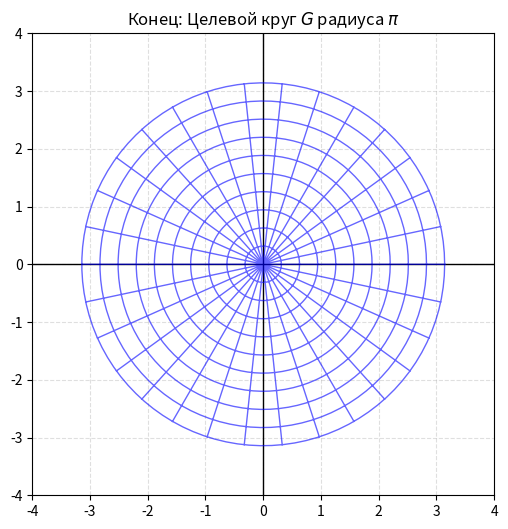

The matplotlib source for this figure:
import numpy as np
import matplotlib.pyplot as plt
from matplotlib.animation import FuncAnimation, PillowWriter
import os

os.makedirs("output/img", exist_ok=True)
os.makedirs("output/gif", exist_ok=True)

def get_grid_points():
    """
    Создает сетку точек в Единичном круге K.
    Используем полярную сетку для красивых линий сетки.
    """

    rs = np.linspace(0.1, 1.0, 10)  # Радиусы от 0.1 до 1.0
    thetas = np.linspace(0, 2 * np.pi, 30, endpoint=False)  # Углы от 0 до 2pi

    lines = []

    # 1. Радиальные линии (лучи)
    for t in thetas:
        r_line = np.linspace(0, 1.0, 100)
        lines.append(r_line * np.exp(1j * t))

    # 2. Дуговые линии (окружности)
    for r in rs:
        t_arc = np.linspace(0, 2 * np.pi, 100)
        lines.append(r * np.exp(1j * t_arc))

    # Преобразуем список массивов в один длинный массив для анимации
    # Добавляем NaN разделители, чтобы линии не соединялись
    Z_lines = []
    for line in lines:
        Z_lines.extend(line)
        Z_lines.append(np.nan + 1j * np.nan)

    return np.array(Z_lines)


# =========================================================================
# 2. ФУНКЦИЯ ОТОБРАЖЕНИЯ (Шаг 3: K -> G)
# =========================================================================

def mapping(z2):
    """
    Отображение Единичного круга K на Круг G радиуса pi.
    w = pi * z2 (Гомотетия)
    """
    return np.pi * z2


# Исходные и конечные точки
Z2 = get_grid_points()
W = mapping(Z2)


# =========================================================================
# 3. СОХРАНЕНИЕ СТАТИЧЕСКОЙ КАРТИНКИ (для отчета)
# =========================================================================

def save_static_report_image():
    """
    Генерирует и сохраняет статическое изображение для отчета,
    сравнивающее исходную и отображенную области.
    """
    # Генерируем плотное облако точек
    num_pts = 10000
    # Используем sqrt для равномерного распределения точек внутри круга
    r_rand = np.sqrt(np.random.uniform(0, 1, num_pts))
    t_rand = np.random.uniform(0, 2 * np.pi, num_pts)
    Z2_cloud = r_rand * np.exp(1j * t_rand)
    W_cloud = mapping(Z2_cloud)

    fig, ax = plt.subplots(1, 2, figsize=(12, 5))

    # Раскраска по углу
    colors = np.angle(Z2_cloud)

    # Левая часть: Исходная область K
    ax[0].scatter(Z2_cloud.real, Z2_cloud.imag, c=colors, cmap='hsv', s=1, alpha=0.5)
    ax[0].set_title("Исходная область $K$\n($|z_2| < 1$)")
    ax[0].axhline(0, color='k', lw=0.8)
    ax[0].axvline(0, color='k', lw=0.8)
    ax[0].add_patch(plt.Circle((0, 0), 1.0, color='red', fill=False, linestyle='--'))
    ax[0].set_xlim(-1.5, 1.5)
    ax[0].set_ylim(-1.5, 1.5)
    ax[0].grid(True, alpha=0.3)
    ax[0].set_aspect('equal')

    # Правая часть: Образ конформного отображения G
    ax[1].scatter(W_cloud.real, W_cloud.imag, c=colors, cmap='hsv', s=1, alpha=0.5)
    ax[1].set_title("Результат отображения $G$\n($w = \\pi z_2$, $|w| < \\pi$)")
    ax[1].axhline(0, color='k', lw=0.8)
    ax[1].axvline(0, color='k', lw=0.8)
    # Добавляем границу целевого круга
    ax[1].add_patch(plt.Circle((0, 0), np.pi, color='red', fill=False, linestyle='--'))
    ax[1].set_xlim(-4, 4)
    ax[1].set_ylim(-4, 4)
    ax[1].grid(True, alpha=0.3)
    ax[1].set_aspect('equal')

    plt.tight_layout()
    plt.savefig("output/img/static_mapping3.png", dpi=200)
    print("Картинка 'output/img/static_mapping3.png' сохранена.")
    plt.close()


save_static_report_image()

# =========================================================================
# 4. АНИМАЦИЯ
# =========================================================================

fig, ax = plt.subplots(figsize=(6, 6))
# Устанавливаем масштаб, чтобы вместить обе области (K и G)
ax.set_xlim(-4, 4)
ax.set_ylim(-4, 4)
ax.axhline(0, color='black', linewidth=1)
ax.axvline(0, color='black', linewidth=1)
ax.grid(True, linestyle='--', alpha=0.4)
ax.set_aspect('equal')

line_plot, = ax.plot([], [], 'b-', lw=1, alpha=0.6)
title = ax.set_title("Конформное отображение: Шаг 3 (K $\\to$ G)")


def update(frame):
    t = frame  # t меняется от 0 (K) до 1 (G)

    # Линейная интерполяция между Z2 и W
    Z_curr = (1 - t) * Z2 + t * W

    line_plot.set_data(Z_curr.real, Z_curr.imag)

    # Обновление заголовка
    if t < 0.01:
        title.set_text("Начало: Единичный круг $K$")
    elif t > 0.99:
        title.set_text("Конец: Целевой круг $G$ радиуса $\\pi$")
    else:
        title.set_text(f"Гомотетия... t={t:.2f}")

    return line_plot, title


# Кадры: 10 пауз в начале, 80 кадров движения, 20 пауз в конце
frames = np.concatenate([np.zeros(10), np.linspace(0, 1, 80), np.ones(20)])

try:
    # Сохранение с высокой частотой кадров для плавности
    ani = FuncAnimation(fig, update, frames=frames, interval=40, blit=True)
    ani.save("output/gif/conformal_animation3.gif", writer=PillowWriter(fps=25))
    print("Анимация 'output/gif/conformal_animation3.gif' сохранена.")
except Exception as e:
    print(f"Не удалось сохранить GIF. Убедитесь, что установлены numpy, matplotlib, Pillow: {e}")

# plt.show()